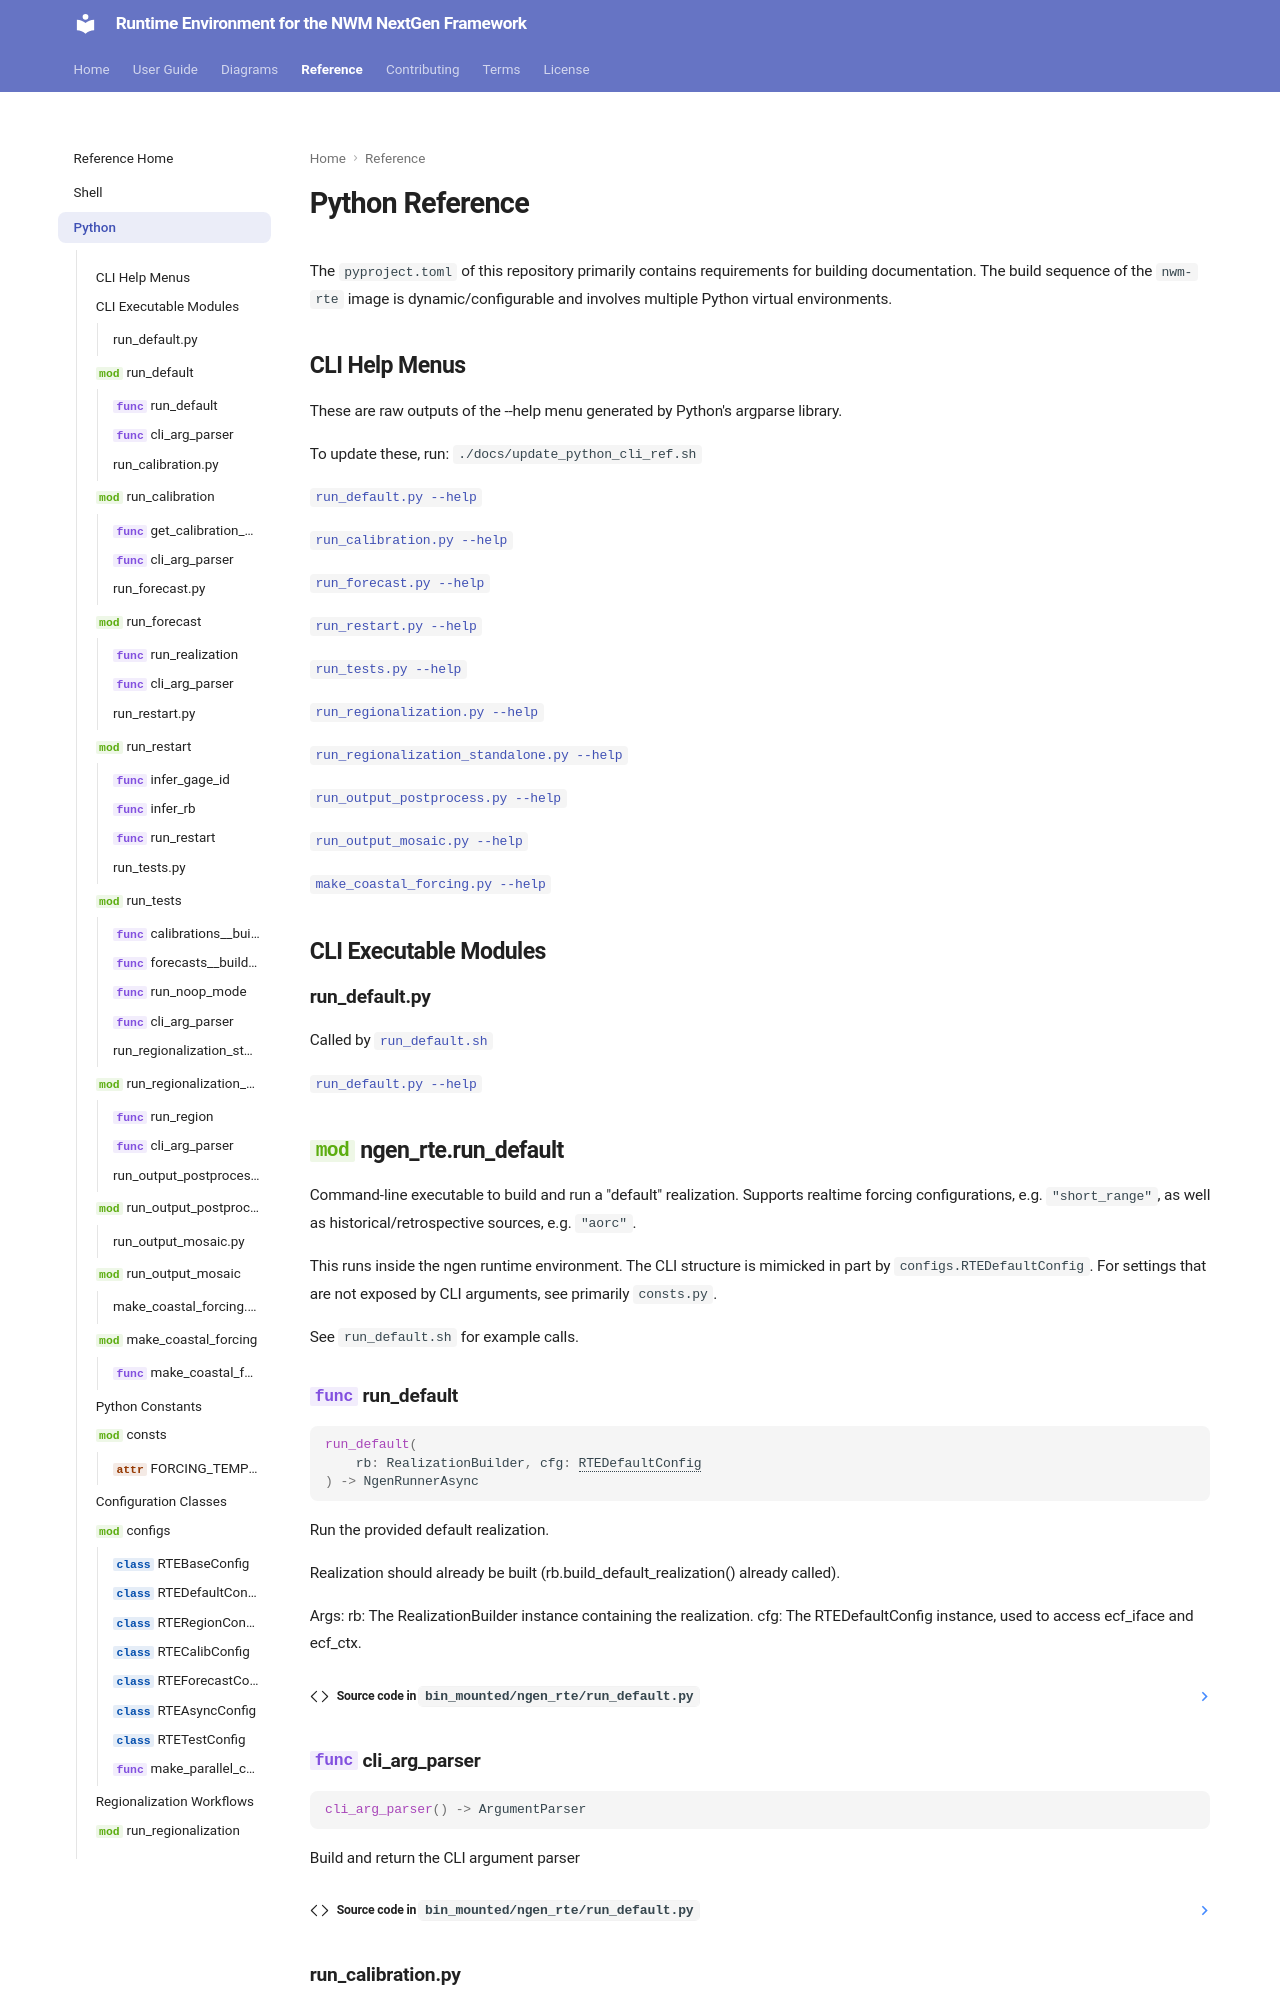

repository: NGWPC/nwm-rte · page: reference/python/index.html · generator: mkdocs

# Python Reference

The `pyproject.toml` of this repository primarily contains requirements for building documentation. The build sequence of the `nwm-rte` image is dynamic/configurable and involves multiple Python virtual environments.
